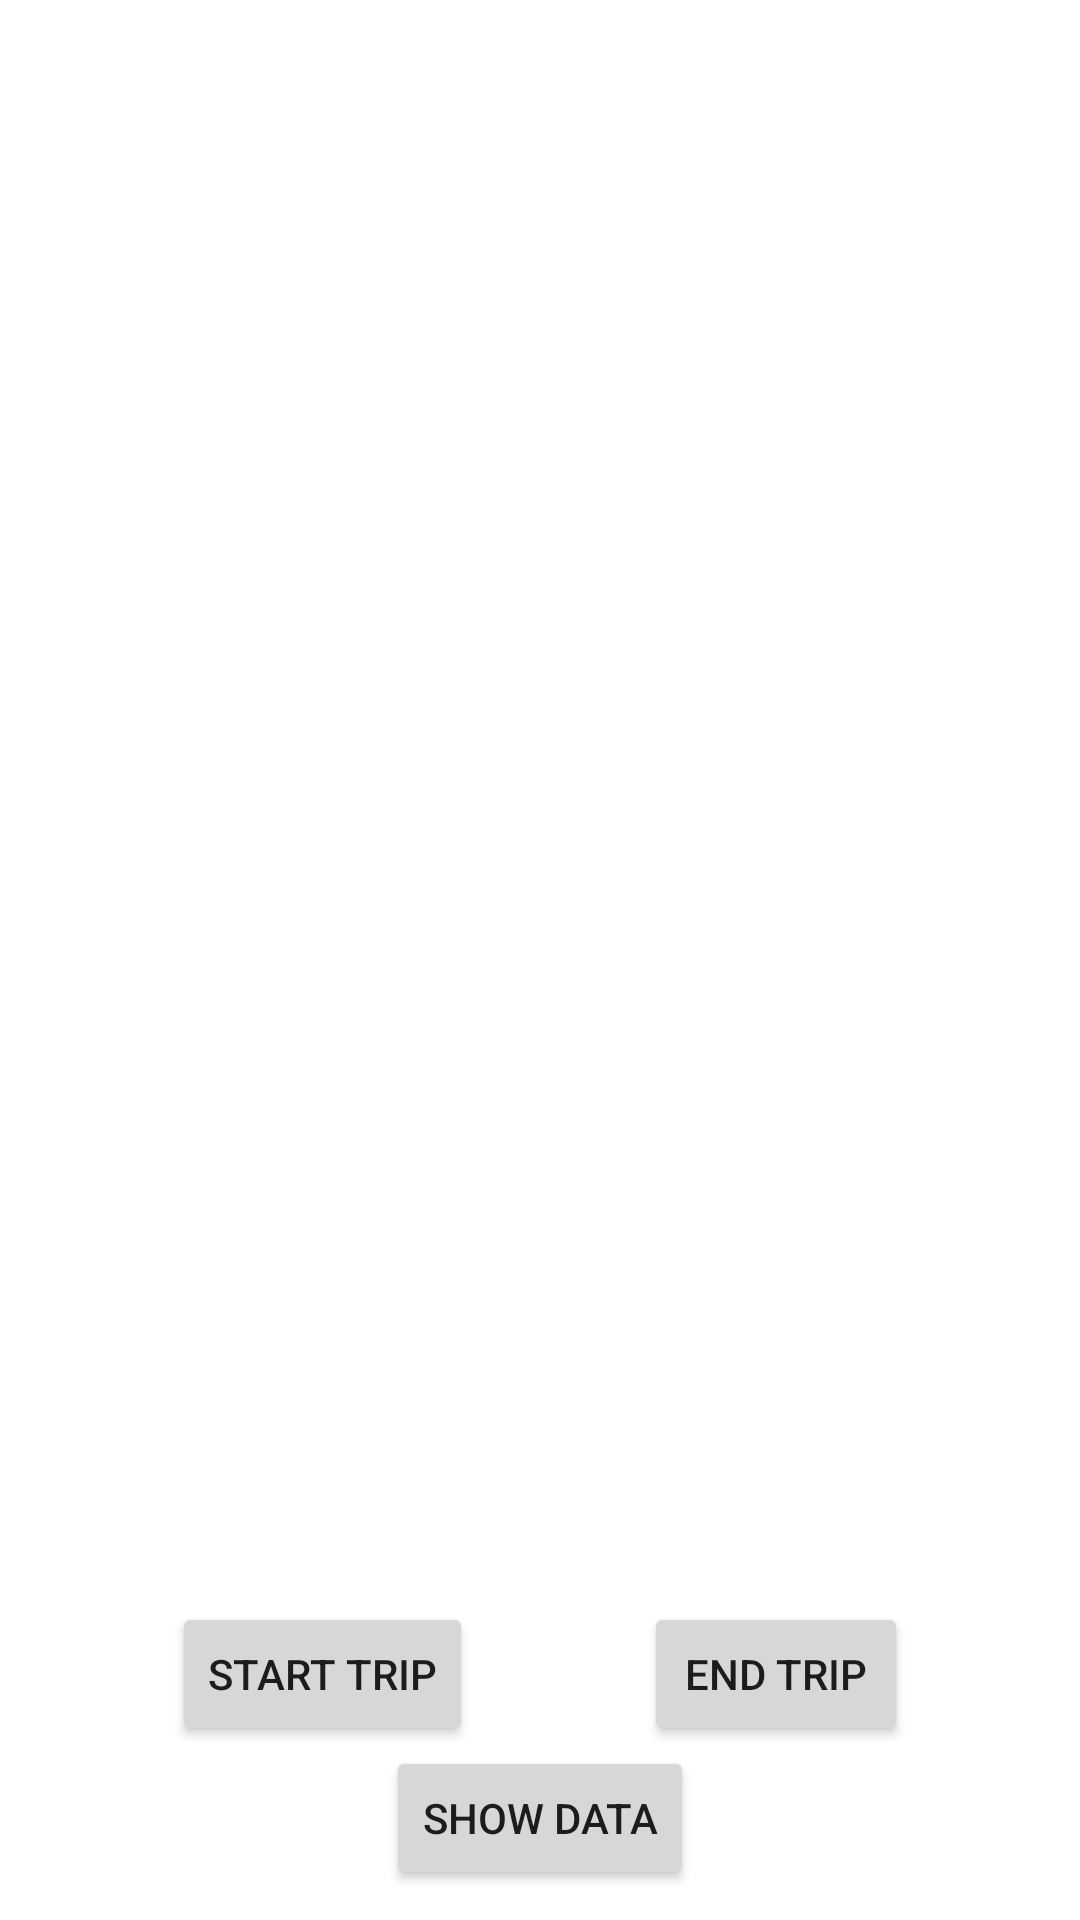

Android layout source for this screen:
<!-- AndroidManifest.xml: application theme Theme.EaseMyTripDemo -->
<!-- res/layout/activity_main.xml -->
<?xml version="1.0" encoding="utf-8"?>
<androidx.constraintlayout.widget.ConstraintLayout xmlns:android="http://schemas.android.com/apk/res/android"
    xmlns:app="http://schemas.android.com/apk/res-auto"
    xmlns:tools="http://schemas.android.com/tools"
    android:layout_width="match_parent"
    android:layout_height="match_parent"
    tools:context=".ui.MainActivity">

    <androidx.recyclerview.widget.RecyclerView
        android:id="@+id/rv_user_location"
        android:layout_width="match_parent"
        android:layout_height="0dp"
        android:padding="5dp"
        app:layout_constraintBottom_toTopOf="@id/bt_start_trip"
        app:layout_constraintEnd_toEndOf="parent"
        app:layout_constraintStart_toStartOf="parent"
        app:layout_constraintTop_toTopOf="parent" />

    <Button
        android:id="@+id/bt_start_trip"
        android:layout_width="wrap_content"
        android:layout_height="wrap_content"
        android:text="@string/start_trip"
        android:layout_marginTop="5dp"
        app:layout_constraintEnd_toStartOf="@id/bt_end_trip"
        app:layout_constraintStart_toStartOf="parent"
        app:layout_constraintTop_toBottomOf="@id/rv_user_location"/>

    <Button
        android:id="@+id/bt_end_trip"
        android:layout_width="wrap_content"
        android:layout_height="wrap_content"
        android:text="@string/end_trip"
        app:layout_constraintEnd_toEndOf="parent"
        app:layout_constraintStart_toEndOf="@id/bt_start_trip"
        app:layout_constraintTop_toTopOf="@+id/bt_start_trip" />

    <Button
        android:id="@+id/bt_export_data"
        android:layout_width="wrap_content"
        android:layout_height="wrap_content"
        android:text="@string/show_data"
        android:layout_marginBottom="10dp"
        app:layout_constraintTop_toBottomOf="@id/bt_start_trip"
        app:layout_constraintBottom_toBottomOf="parent"
        app:layout_constraintEnd_toEndOf="parent"
        app:layout_constraintStart_toStartOf="parent" />
</androidx.constraintlayout.widget.ConstraintLayout>
<!-- resources referenced by this layout -->
<resources>
  <string name="end_trip">End Trip</string>
  <string name="show_data">Show Data</string>
  <string name="start_trip">Start Trip</string>
  <style name="Theme.EaseMyTripDemo" parent="Theme.MaterialComponents.Light.DarkActionBar">
          
          <item name="colorPrimary">@color/purple_500</item>
          <item name="colorPrimaryVariant">@color/purple_700</item>
          <item name="colorOnPrimary">@color/white</item>
          
          <item name="colorSecondary">@color/teal_200</item>
          <item name="colorSecondaryVariant">@color/teal_700</item>
          <item name="colorOnSecondary">@color/black</item>
          
          <item name="android:statusBarColor" tools:targetApi="l">?attr/colorPrimaryVariant</item>
          
      </style>
  <color name="purple_500">#ff33b5e5</color>
  <color name="purple_700">#ff33b5e5</color>
  <color name="white">#FFFFFFFF</color>
  <color name="teal_200">#FF03DAC5</color>
  <color name="teal_700">#FF018786</color>
  <color name="black">#FF000000</color>
</resources>
